4-way image classification set "dataset" from GitHub (MohamedRagabAbbas/Brain-Tumor-Detection-and-Classification); label vocabulary: glioma, meningioma, no tumor, pituitary tumor.

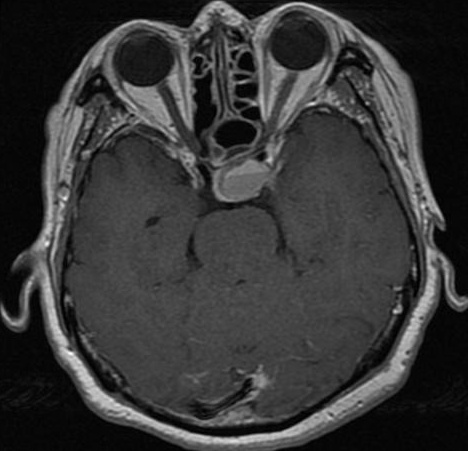
Label: pituitary tumor

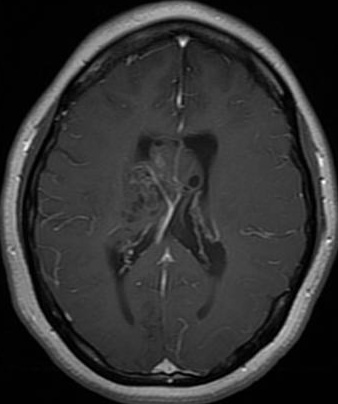
Label: glioma

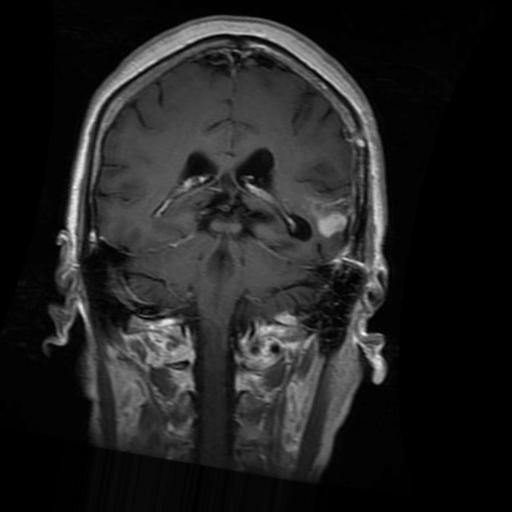
Label: glioma

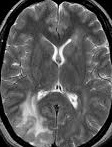
Label: no tumor

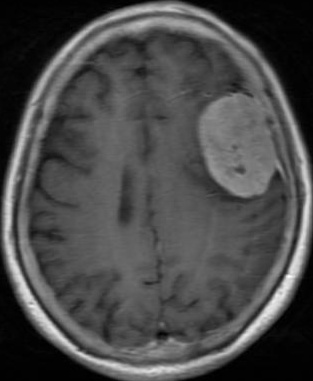
Label: meningioma

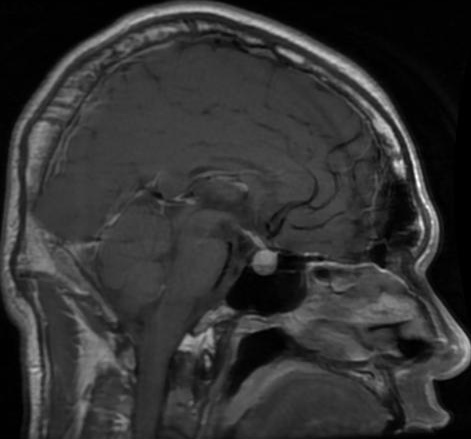
Label: pituitary tumor
